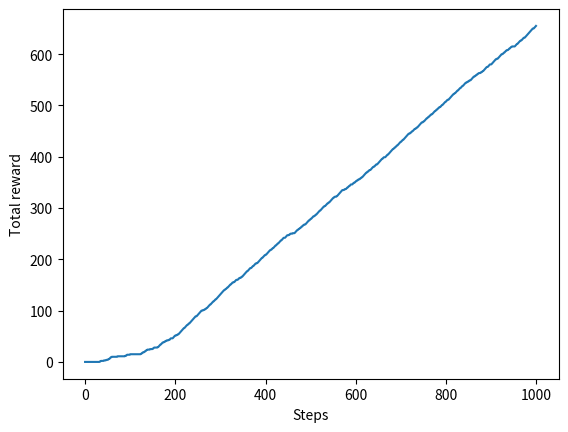
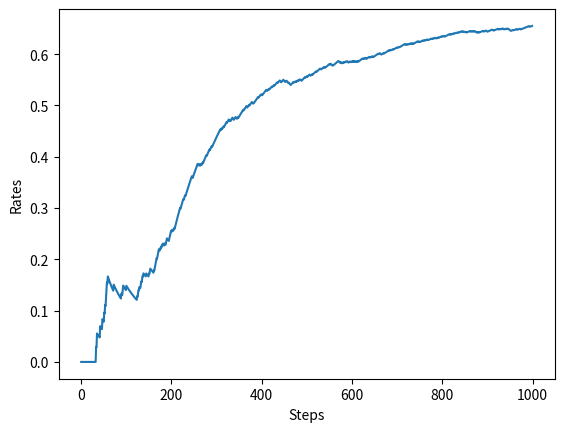

These charts were generated, in order, by the following Python code:
import numpy as np

class Bandit:
    def __init__(self,arms=10):
        self.rates=np.random.rand(arms)
    
    def play(self,arm):
        rate=self.rates[arm]
        if np.random.rand()<rate:
            return 1
        else:
            return 0
        
class Agent:
    def __init__(self,episilon,action_size=10):
        self.episilon=episilon
        self.Qs=np.zeros(action_size)
        self.ns=np.zeros(action_size)
    
    def update(self,action,reward):
        self.ns[action]+=1
        self.Qs[action]+=(reward-self.Qs[action])/self.ns[action]

    def get_action(self):
        if np.random.rand()<self.episilon:
            return np.random.randint(0,len(self.Qs))#proability of random action
        else:
            return np.argmax(self.Qs)#greedy action

import matplotlib.pyplot as plt

steps=1000
epsilon=0.1

bandit=Bandit()
agent=Agent(epsilon)
total_reward=0
total_rewards=[]
rates=[]

for step in range(steps):
    action=agent.get_action()
    reward=bandit.play(action)
    agent.update(action,reward)
    total_reward+=reward

    total_rewards.append(total_reward)
    rates.append(total_reward/(step+1))

print("Total reward:",total_reward)
plt.ylabel('Total reward')
plt.xlabel('Steps')
plt.plot(total_rewards)
plt.show()

plt.ylabel('Rates')
plt.xlabel('Steps')
plt.plot(rates)
plt.show()
